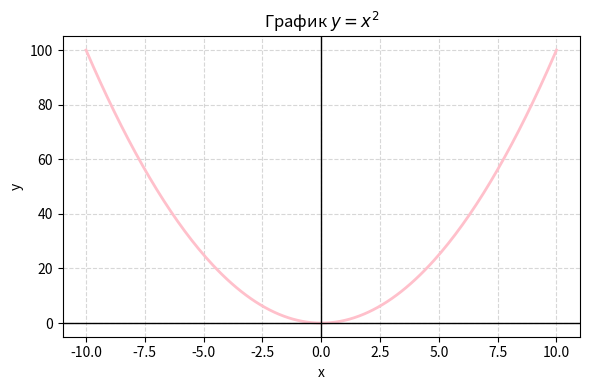

The script that saved this image:
import matplotlib.pyplot as plt


def graph() -> None:
    xs = [i / 10 for i in range(-100, 101)]
    ys = [x ** 2 for x in xs]

    plt.figure(figsize=(6, 4), dpi=100)

    plt.plot(xs, ys, color="pink", linewidth=2)

    plt.title(r"График $y = x^2$")
    plt.xlabel("x")
    plt.ylabel("y")

    plt.grid(True, linestyle="--", alpha=0.5)
    plt.axhline(0, color="black", linewidth=1)
    plt.axvline(0, color="black", linewidth=1)

    plt.tight_layout()
    plt.show()


if __name__ == "__main__":
    graph()
